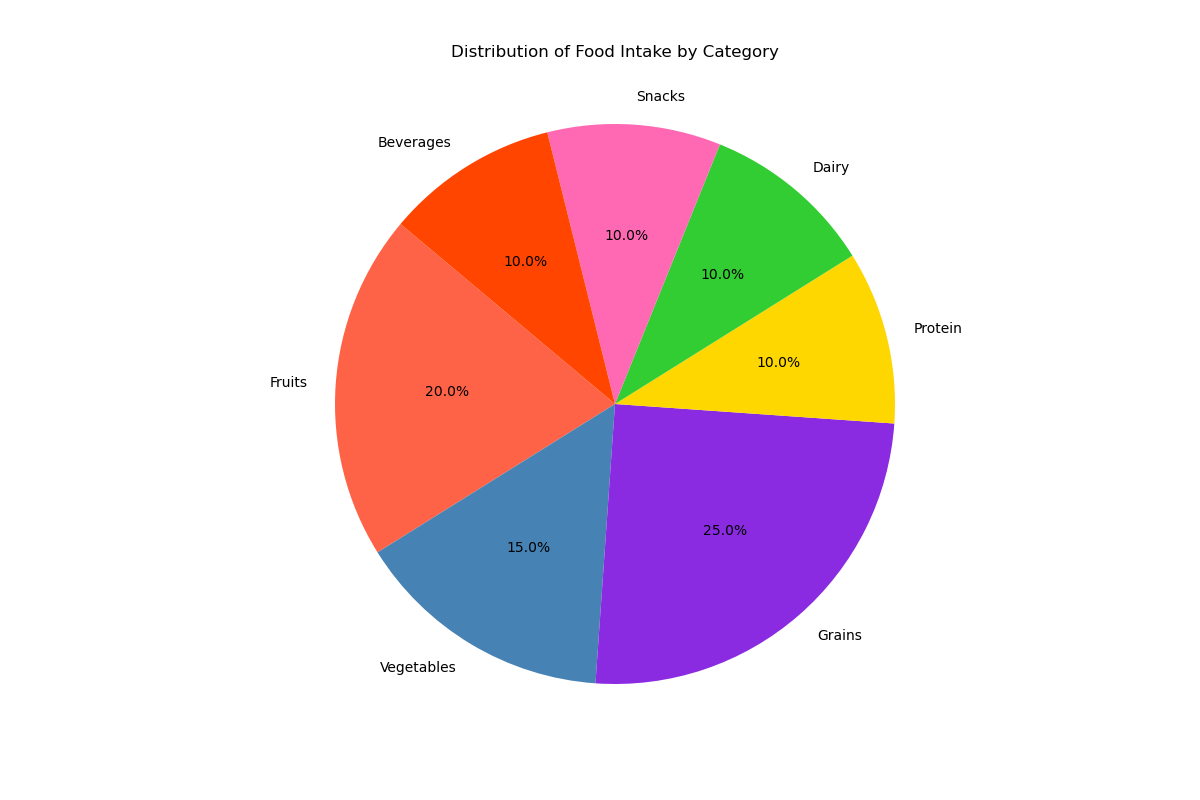

Data behind this chart, as committed beside it:
Food Item, Percentage, Color
Fruits, 20, #FF6347
Vegetables, 15, #4682B4
Grains, 25, #8A2BE2
Protein, 10, #FFD700
Dairy, 10, #32CD32
Snacks, 10, #FF69B4
Beverages, 10, #FF4500
